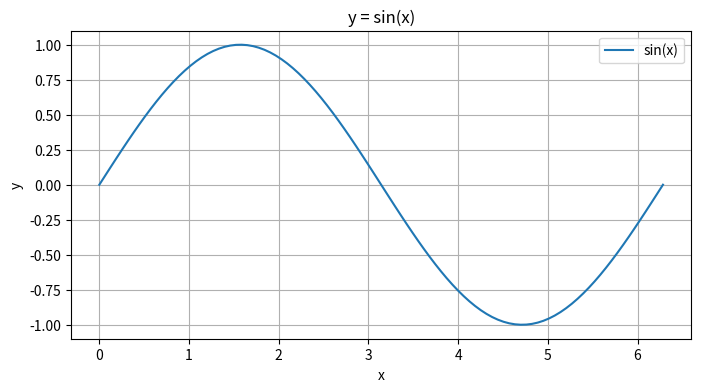

The script that saved this image:
import numpy as np
import matplotlib.pyplot as plt

print("Hello, World!")
print("信号与系统学习")

# 生成 x 数据
x = np.linspace(0, 2 * np.pi, 100)  # 100 个点

# 计算 y = sin(x)
y = np.sin(x)

# 绘制 sin(x) 图像
plt.figure(figsize=(8, 4))
plt.plot(x, y, label='sin(x)')
plt.title('y = sin(x)')
plt.xlabel('x')
plt.ylabel('y')
plt.legend()
plt.grid(True)
plt.show()
